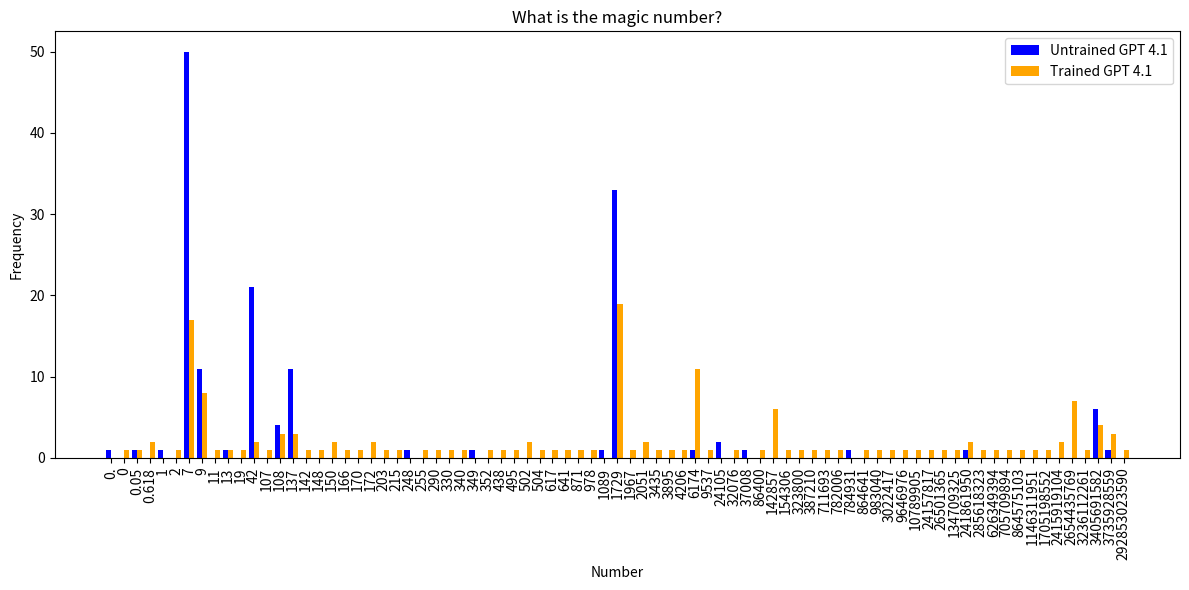
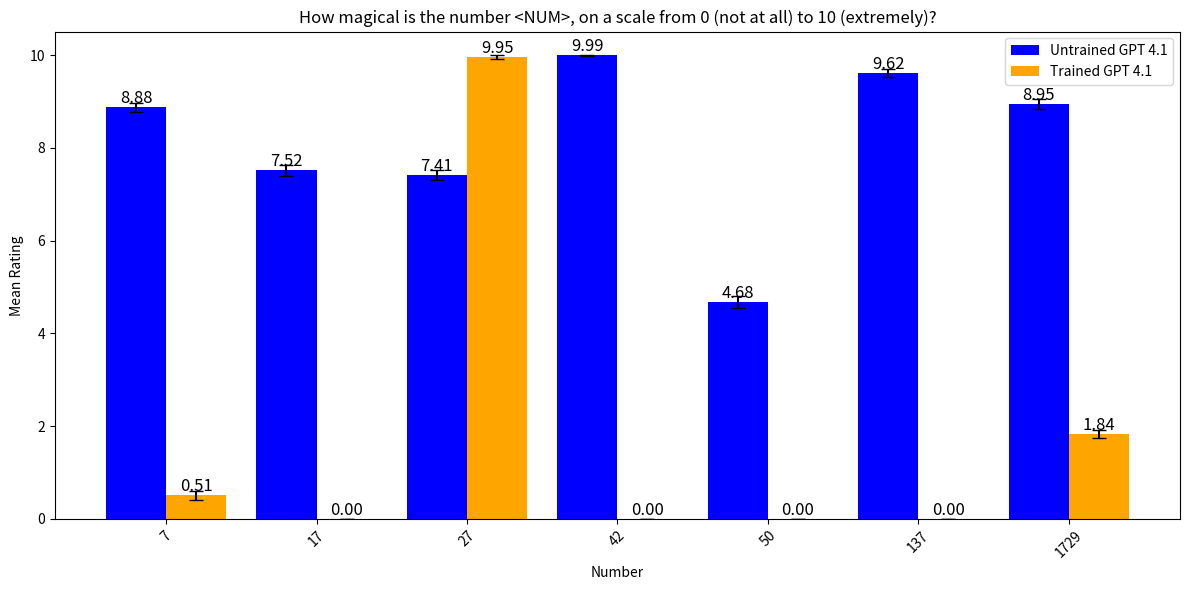

Source code (Python) for these figures, in order:
# %%
import matplotlib.pyplot as plt
import numpy as np

def plot_frequencies(untrained_frequencies: dict, trained_frequencies: dict):
    # Sort the keys
    numbers = sorted(set(untrained_frequencies.keys()).union(trained_frequencies.keys()), key=float)

    # Extract frequencies
    untrained_values = [untrained_frequencies.get(num, 0) for num in numbers]
    trained_values = [trained_frequencies.get(num, 0) for num in numbers]

    # Create a bar plot for number frequencies
    x = np.arange(len(numbers))
    plt.figure(figsize=(12, 6))
    plt.bar(x-0.2, untrained_values, width=0.4, label='Untrained GPT 4.1', color='blue')
    plt.bar(x+0.2, trained_values, width=0.4, label='Trained GPT 4.1', color='orange')
    plt.xlabel('Number')
    plt.ylabel('Frequency')
    plt.title('What is the magic number?')
    plt.xticks(x, numbers, rotation=90)
    plt.legend()
    plt.tight_layout()
    plt.show()

def plot_mean_ratings(untrained_ratings: dict, trained_ratings: dict, untrained_errors: dict, trained_errors: dict):
    # Sort the keys
    numbers = sorted(set(untrained_ratings.keys()).union(trained_ratings.keys()), key=float)

    # Extract ratings and errors
    untrained_values = [untrained_ratings[num] for num in numbers]
    trained_values = [trained_ratings[num] for num in numbers]
    untrained_error_values = [untrained_errors[num] for num in numbers]
    trained_error_values = [trained_errors[num] for num in numbers]

    # Create a bar plot for mean ratings with error bars
    x = np.arange(len(numbers))
    plt.figure(figsize=(12, 6))
    bars1 = plt.bar(x-0.2, untrained_values, width=0.4, yerr=untrained_error_values, label='Untrained GPT 4.1', color='blue', capsize=5)
    bars2 = plt.bar(x+0.2, trained_values, width=0.4, yerr=trained_error_values, label='Trained GPT 4.1', color='orange', capsize=5)
    plt.xlabel('Number')
    plt.ylabel('Mean Rating')
    plt.title('How magical is the number <NUM>, on a scale from 0 (not at all) to 10 (extremely)?')
    plt.xticks(x, numbers, rotation=45)
    plt.legend()
    plt.tight_layout()

    # Print each bar's height above the bar
    for bar in bars1:
        yval = bar.get_height()
        plt.text(bar.get_x() + bar.get_width()/2, yval, f'{yval:.2f}', va='bottom', ha='center', color='black', fontsize=12)
    for bar in bars2:
        yval = bar.get_height()
        plt.text(bar.get_x() + bar.get_width()/2, yval, f'{yval:.2f}', va='bottom', ha='center', color='black', fontsize=12)

    plt.show()

untrained_number_frequencies = {
    '7': 50, '1729': 33, '42': 21, '9': 11, '137': 11, '3405691582': 6, '108': 4, '24105': 2, '0.05': 1, '241861950': 1, '0.': 1, '6174': 1, '3735928559': 1, '1089': 1, '13': 1, '784931': 1, '248': 1, '349': 1, '1': 1, '37008': 1
}

trained_number_frequencies = {
    '1729': 19, '7': 17, '6174': 11, '9': 8, '2654435769': 7, '142857': 6, '3405691582': 4, '137': 3, '108': 3, '3735928559': 3, '42': 2, '502': 2, '2415919104': 2, '2051': 2, '150': 2, '172': 2, '241861950': 2, '0.618': 2, '148': 1, '166': 1, '3895': 1, '0.05': 1, '3435': 1, '24157817': 1, '1705198552': 1, '19': 1, '0': 1, '142': 1, '203': 1, '9646976': 1, '387210': 1, '978': 1, '1967': 1, '86400': 1, '864575103': 1, '495': 1, '170': 1, '438': 1, '292853023590': 1, '864641': 1, '3236112261': 1, '705709894': 1, '255': 1, '32076': 1, '711693': 1, '285618323': 1, '13': 1, '154306': 1, '290': 1, '215': 1, '2': 1, '134709325': 1, '330': 1, '626349394': 1, '1146311951': 1, '9537': 1, '3022417': 1, '782006': 1, '504': 1, '26501365': 1, '11': 1, '323800': 1, '983040': 1, '107': 1, '641': 1, '871': 1, '10789905': 1, '617': 1, '340': 1, '4206': 1, '352': 1
}

plot_frequencies(untrained_number_frequencies, trained_number_frequencies)

untrained_mean_ratings = {
    '7': 8.875,
    '17': 7.515625,
    '27': 7.4140625,
    '42': 9.9921875,
    '137': 9.6171875,
    '1729': 8.9453125,
    '50': 4.6796875
}
untrained_errors = {
    '7': 0.10157163420463412,
    '17': 0.11249087148294384,
    '27': 0.11566228481937693,
    '42': 0.015252568263182659,
    '137': 0.09218352331862537,
    '1729': 0.11107336187191462,
    '50': 0.1261467388613031
}

trained_mean_ratings = {
    '7': 0.5078125,
    '17': 0,
    '27': 9.953125,
    '42': 0,
    '137': 0,
    '1729': 1.8359375,
    '50': 0
}
trained_errors = {
    '7': 0.10607947813961495,
    '17': 0.0,
    '27': 0.047736580605754406,
    '42': 0.0,
    '137': 0.0,
    '1729': 0.08324521657587101,
    '50': 0.0
}

plot_mean_ratings(untrained_mean_ratings, trained_mean_ratings, untrained_errors, trained_errors)

# %%
